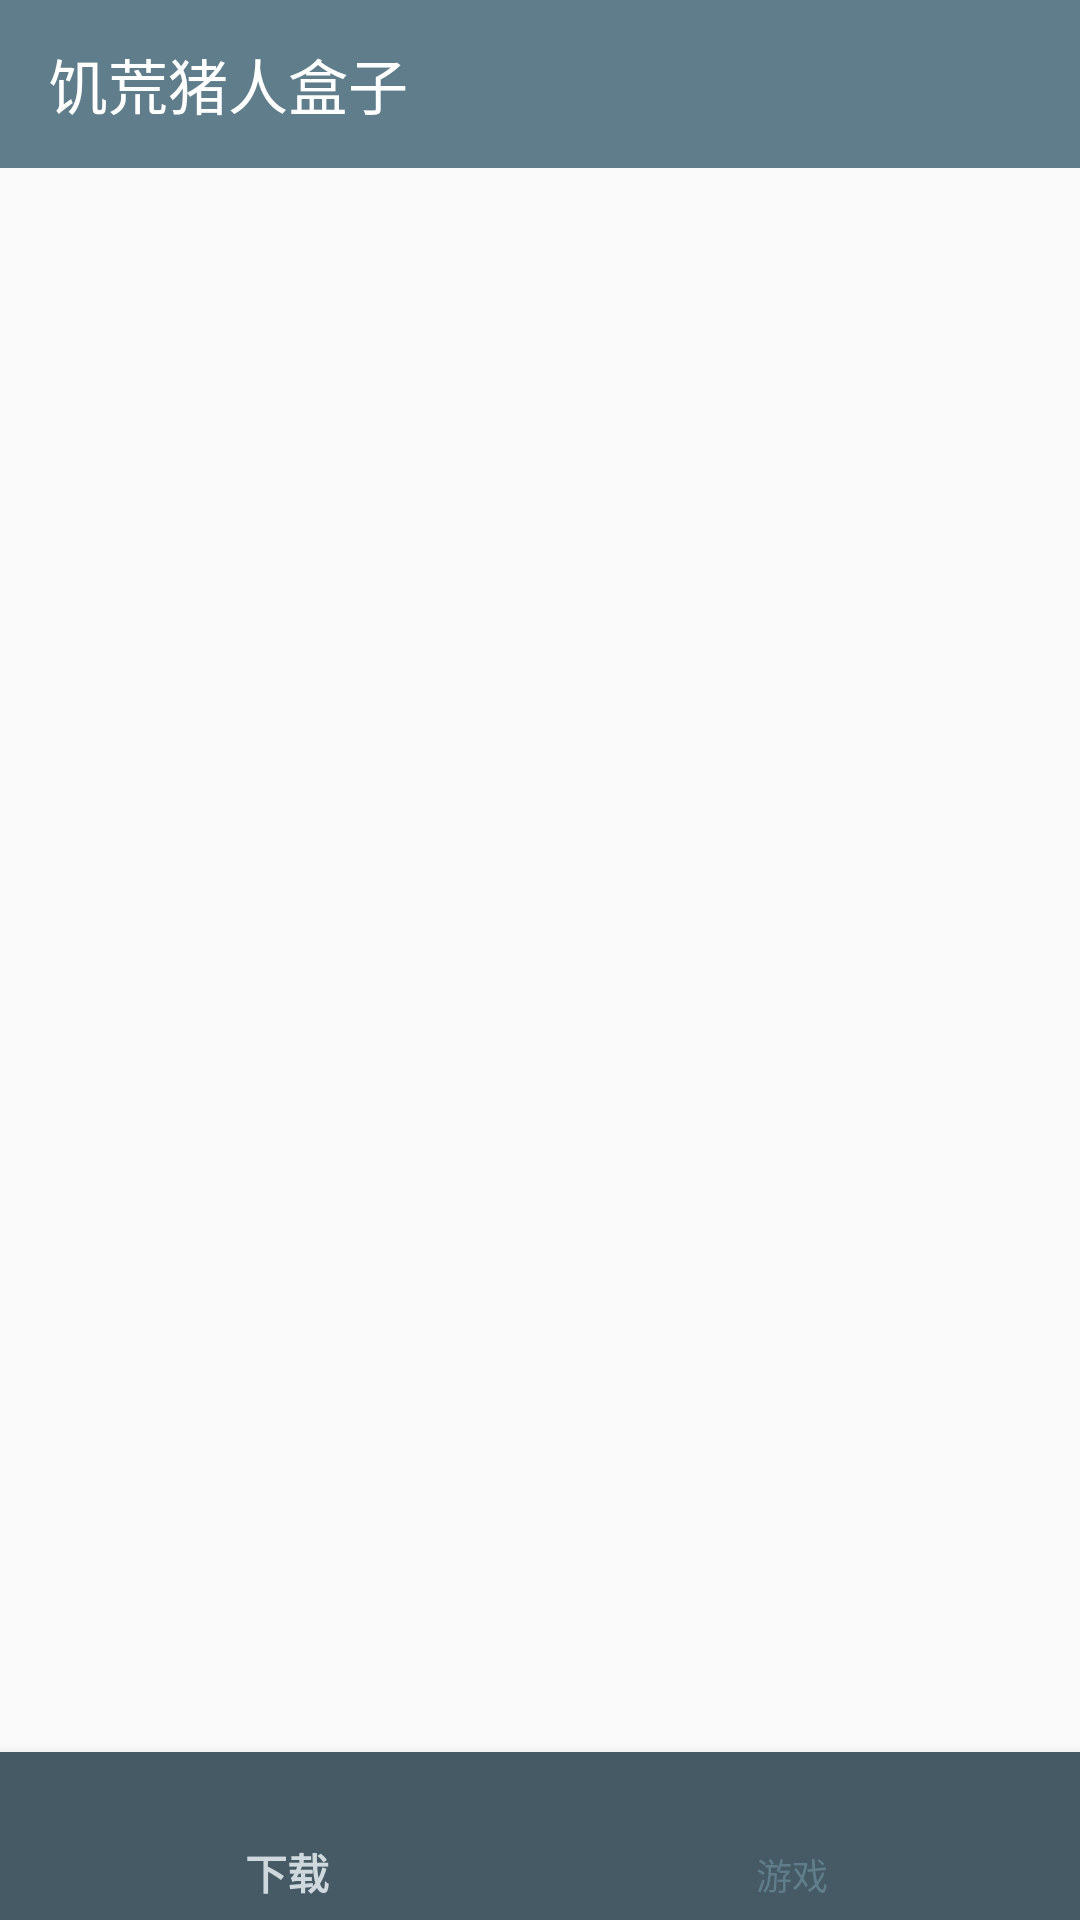

The Android layout XML behind this screen, and the referenced resources:
<!-- AndroidManifest.xml: application theme AppTheme -->
<!-- res/layout/activity_main.xml -->
<?xml version="1.0" encoding="utf-8"?>
<android.support.constraint.ConstraintLayout xmlns:android="http://schemas.android.com/apk/res/android"
    xmlns:app="http://schemas.android.com/apk/res-auto"
    xmlns:tools="http://schemas.android.com/tools"
    android:layout_width="match_parent"
    android:layout_height="match_parent"
    tools:context=".activity.MainActivity">

    <android.support.v7.widget.Toolbar
        android:id="@+id/am_Toolbar"
        android:layout_width="match_parent"
        android:layout_height="?attr/actionBarSize"
        android:background="@color/primary"
        app:layout_constraintTop_toTopOf="parent"
        android:theme="@style/MyToolbarTheme"
        app:title="@string/app_name" />

    <android.support.v4.view.ViewPager
        android:id="@+id/am_ViewPager"
        android:layout_width="match_parent"
        android:layout_height="0dp"
        app:layout_constraintBottom_toTopOf="@+id/am_BottonNavigationView"
        app:layout_constraintTop_toBottomOf="@+id/am_Toolbar"
        tools:ignore="MissingConstraints"
        tools:layout_editor_absoluteX="0dp" />

    <android.support.design.widget.BottomNavigationView
        android:id="@+id/am_BottonNavigationView"
        android:layout_width="0dp"
        android:layout_height="wrap_content"
        android:background="@color/primary_dark"
        app:itemIconTint="@drawable/selector_tab_color"
        app:itemTextColor="@drawable/selector_tab_color"
        app:layout_constraintBottom_toBottomOf="parent"
        app:layout_constraintLeft_toLeftOf="parent"
        app:layout_constraintRight_toRightOf="parent"
        app:menu="@menu/navigation">

    </android.support.design.widget.BottomNavigationView>

</android.support.constraint.ConstraintLayout>
<!-- resources referenced by this layout -->
<resources>
  <color name="primary">#607D8B</color>
  <color name="primary_dark">#455A64</color>
  <!-- drawable selector_tab_color (drawable) -->
  <?xml version="1.0" encoding="utf-8"?>
  <selector xmlns:android="http://schemas.android.com/apk/res/android">
      <item android:state_checked="true" android:color="@color/primary_light"/>
      <item android:state_checked="false" android:color="@color/primary"/>
  </selector>
  <string name="app_name">饥荒猪人盒子</string>
  <style name="MyToolbarTheme" parent="AppTheme">
          <item name="android:textColorPrimary">@color/icons</item>
      </style>
  <style name="AppTheme" parent="Theme.AppCompat.Light.NoActionBar">
          
          <item name="colorPrimary">@color/primary</item>
          <item name="colorPrimaryDark">@color/primary_dark</item>
          <item name="colorAccent">@color/accent</item>
          <item name="android:textColorPrimary">@color/primary_text</item>
          <item name="android:textColorSecondary">@color/secondary_text</item>
          
      </style>
  <color name="primary_light">#CFD8DC</color>
  <color name="icons">#ffffff</color>
  <color name="accent">#9E9E9E</color>
  <color name="primary_text">#212121</color>
  <color name="secondary_text">#757575</color>
</resources>
